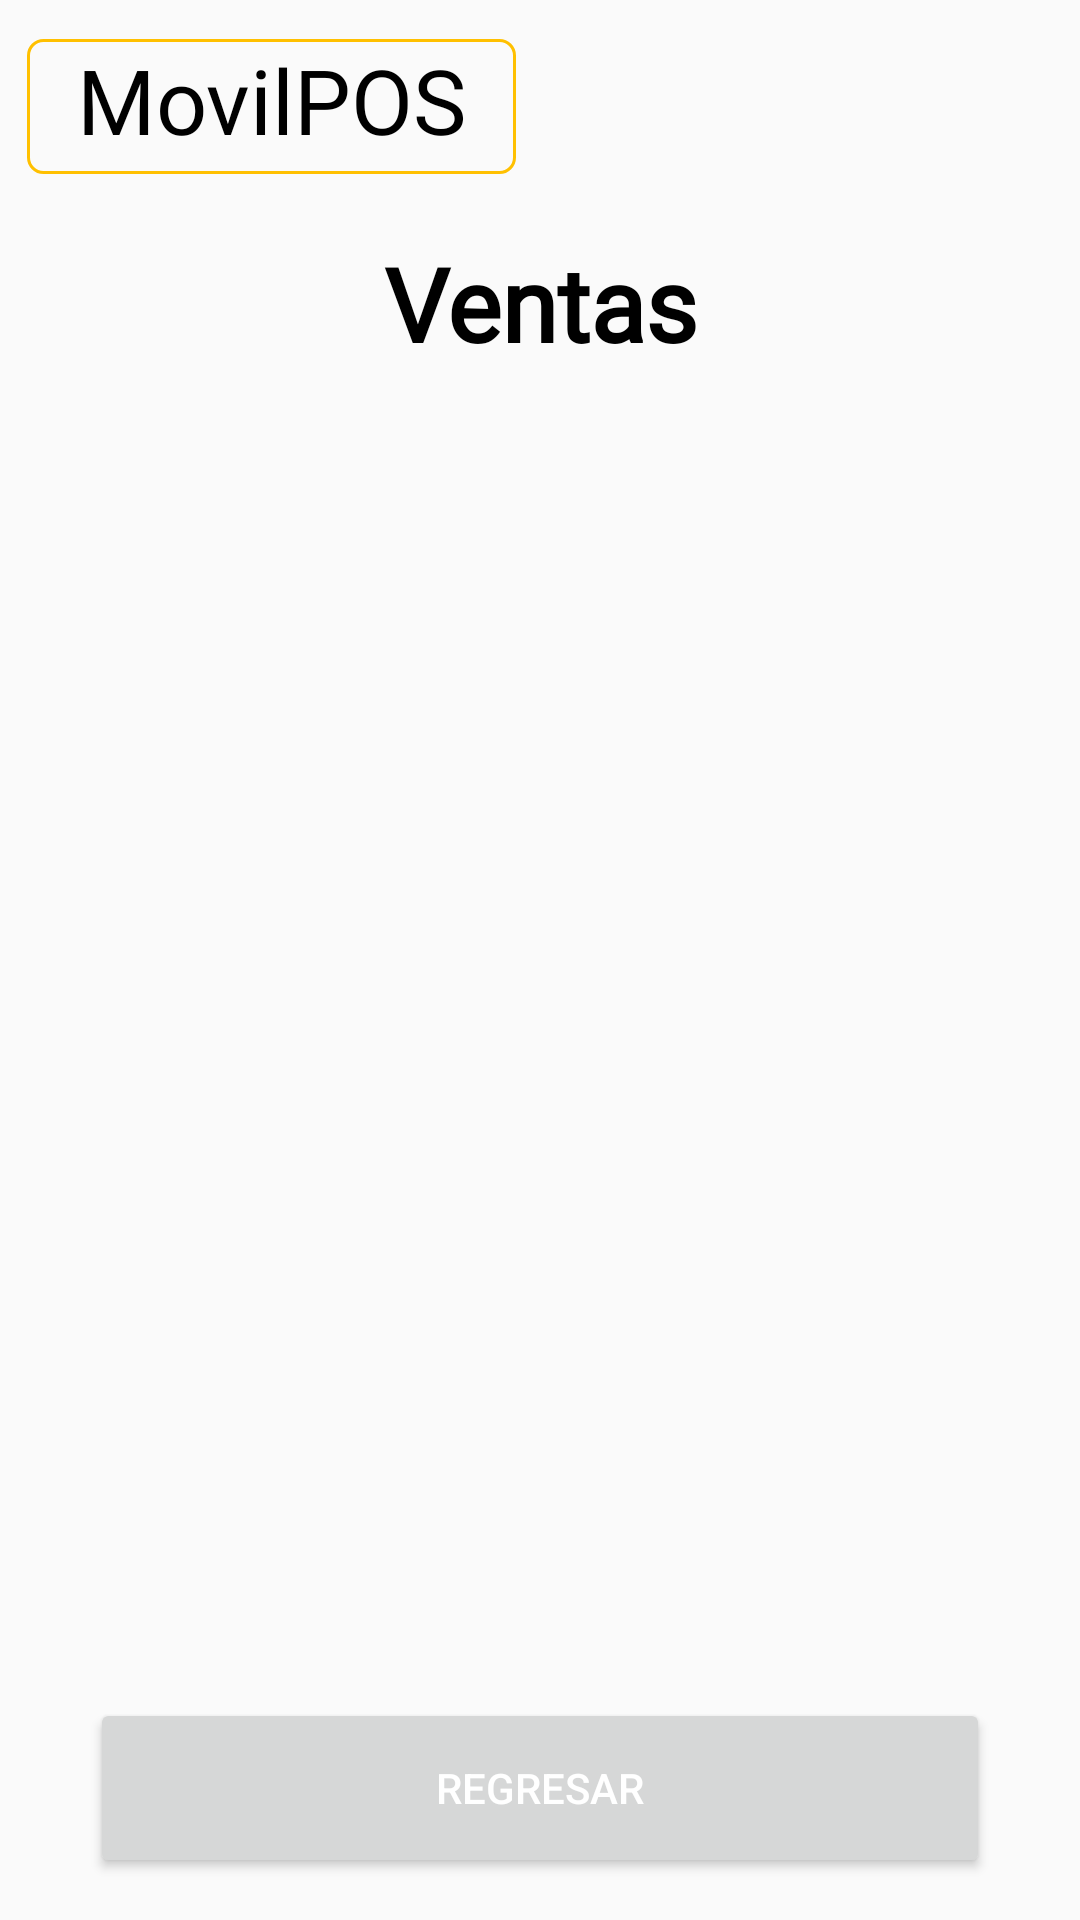

This screen was rendered from an Android layout file. Write that file and the resources it references.
<!-- AndroidManifest.xml: application theme Theme.ProyectoMovilPOS -->
<!-- res/layout/activity_cventas.xml -->
<?xml version="1.0" encoding="utf-8"?>
<androidx.constraintlayout.widget.ConstraintLayout xmlns:android="http://schemas.android.com/apk/res/android"
    xmlns:app="http://schemas.android.com/apk/res-auto"
    xmlns:tools="http://schemas.android.com/tools"
    android:id="@+id/main"
    android:layout_width="match_parent"
    android:layout_height="match_parent"
    tools:context=".cVentas">

    <TextView
        android:id="@+id/TitulocVentasMovilPOS"
        android:layout_width="163dp"
        android:layout_height="45dp"
        android:background="@drawable/custom_logo"
        android:fontFamily="@font/lexend"
        android:text="@string/nombreapp"
        android:textAlignment="center"
        android:textColor="#000000"
        android:textSize="30sp"
        app:layout_constraintBottom_toBottomOf="parent"
        app:layout_constraintEnd_toEndOf="parent"
        app:layout_constraintHorizontal_bias="0.045"
        app:layout_constraintStart_toStartOf="parent"
        app:layout_constraintTop_toTopOf="parent"
        app:layout_constraintVertical_bias="0.022" />

    <TextView
        android:id="@+id/tvControl_03"
        android:layout_width="0dp"
        android:layout_height="49dp"
        android:layout_marginStart="20dp"
        android:layout_marginEnd="20dp"
        android:background="@drawable/custom_textview_nombre_gris"
        android:fontFamily="@font/lexend_medium"
        android:text="Ventas"
        android:textAlignment="center"
        android:textColor="#000000"
        android:textSize="34sp"
        android:textStyle="bold"
        app:layout_constraintBottom_toBottomOf="parent"
        app:layout_constraintEnd_toEndOf="parent"
        app:layout_constraintHorizontal_bias="0.498"
        app:layout_constraintStart_toStartOf="parent"
        app:layout_constraintTop_toBottomOf="@+id/TitulocVentasMovilPOS"
        app:layout_constraintVertical_bias="0.038" />

    <Button
        android:id="@+id/btnBack14"
        android:layout_width="0dp"
        android:layout_height="60dp"
        android:layout_marginStart="30dp"
        android:layout_marginEnd="30dp"
        android:text="Regresar"
        android:textColor="#FFFFFF"
        app:layout_constraintBottom_toBottomOf="parent"
        app:layout_constraintEnd_toEndOf="parent"
        app:layout_constraintHorizontal_bias="1.0"
        app:layout_constraintStart_toStartOf="parent"
        app:layout_constraintTop_toTopOf="parent"
        app:layout_constraintVertical_bias="0.976" />

</androidx.constraintlayout.widget.ConstraintLayout>
<!-- resources referenced by this layout -->
<resources>
  <!-- drawable custom_logo (drawable) -->
  <?xml version="1.0" encoding="utf-8"?>
  <shape xmlns:android="http://schemas.android.com/apk/res/android">
  
      <corners android:radius="5dp"/>
      <stroke android:width="1dp" android:color="@color/yellow"/>
  
  </shape>
  <string name="nombreapp">MovilPOS</string>
  <style name="Theme.ProyectoMovilPOS" parent="Base.Theme.ProyectoMovilPOS" />
  <color name="yellow">#FFC000</color>
  <style name="Base.Theme.ProyectoMovilPOS" parent="Theme.AppCompat.Light.NoActionBar">
          
          
      </style>
</resources>
